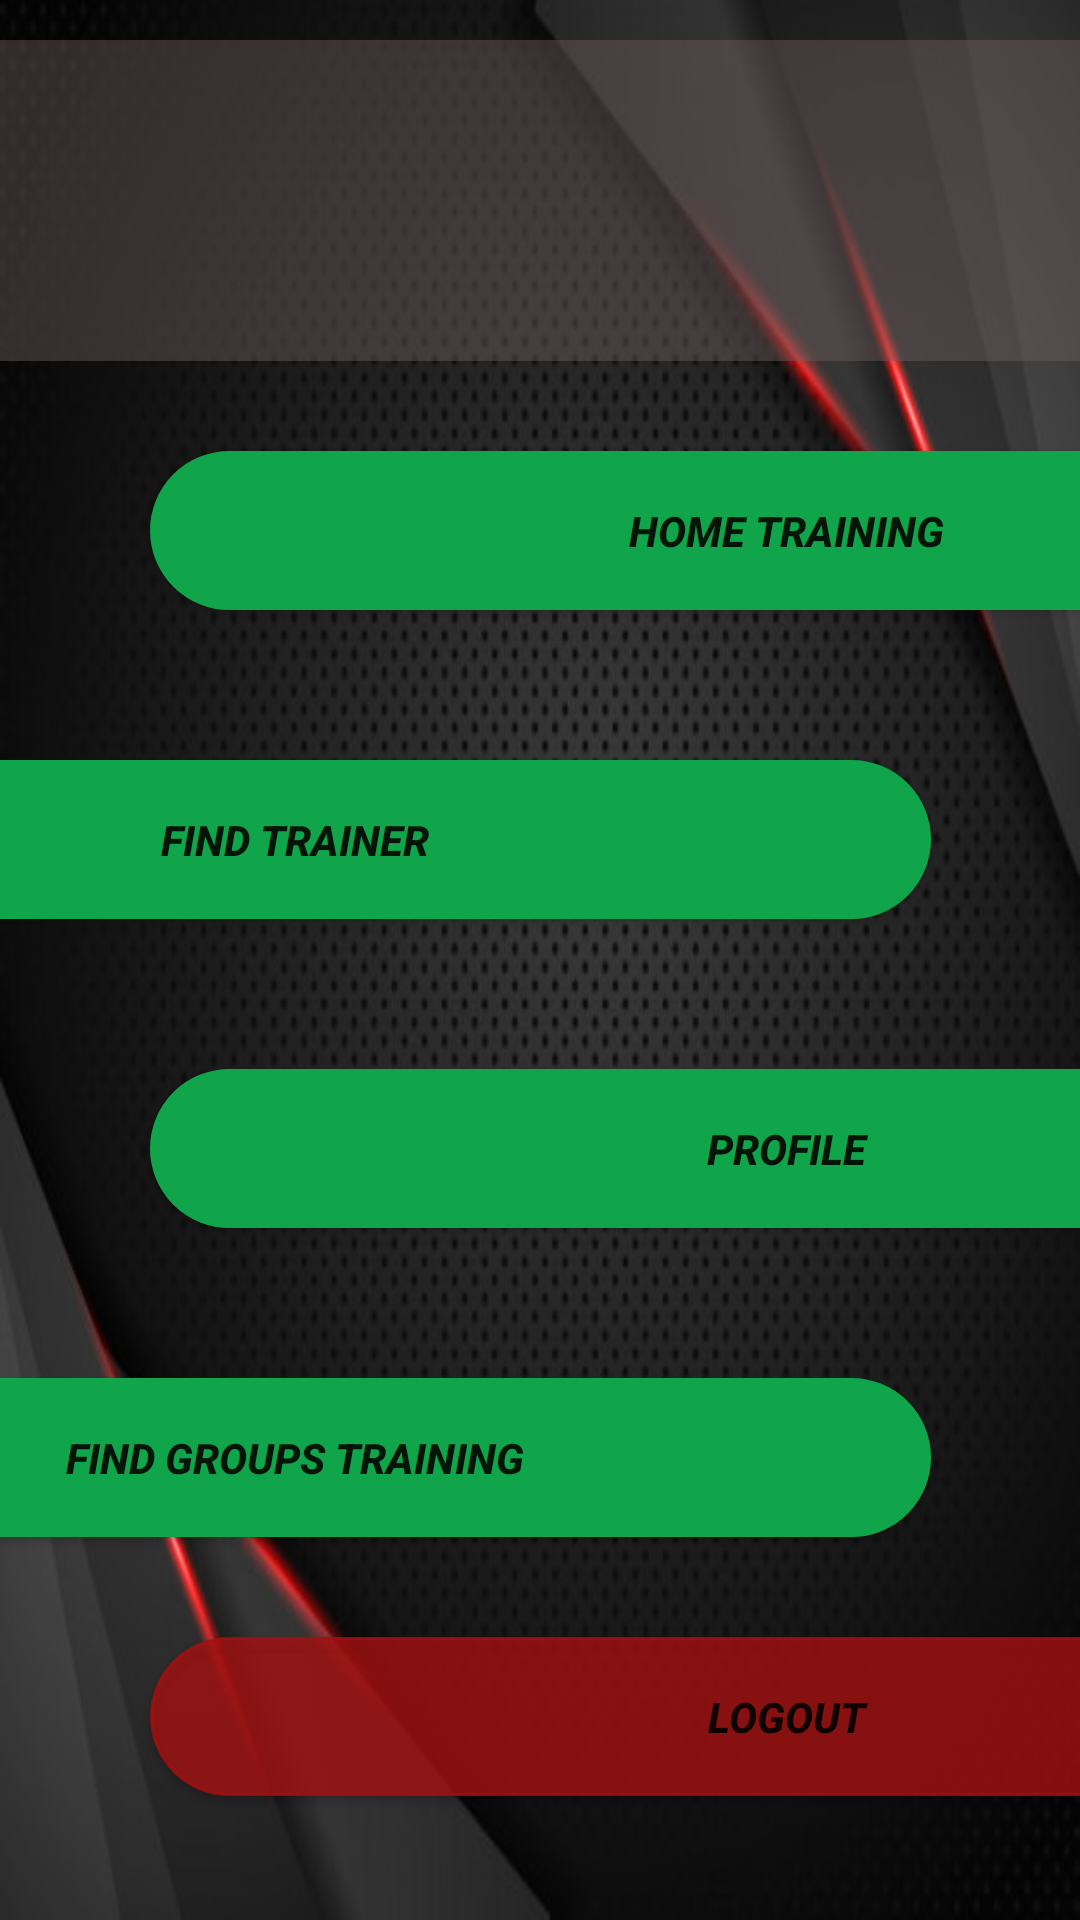

Write the Android layout XML for this screen, with the resource values it uses.
<!-- AndroidManifest.xml: application theme Theme.SportUp -->
<!-- res/layout/activity_user__home.xml -->
<?xml version="1.0" encoding="utf-8"?>
<androidx.constraintlayout.widget.ConstraintLayout xmlns:android="http://schemas.android.com/apk/res/android"
    xmlns:app="http://schemas.android.com/apk/res-auto"
    xmlns:tools="http://schemas.android.com/tools"
    android:layout_width="match_parent"
    android:layout_height="match_parent"
    android:background="@drawable/home_user"
    android:orientation="vertical"
    tools:context=".user_Home">

    <TextView
        android:id="@+id/welcome_user"
        android:layout_width="370dp"
        android:layout_height="107dp"
        android:background="#70705D5D"
        android:fontFamily="@font/aclonica"
        android:shadowColor="#9E1F1F"
        android:textColor="#D30606"
        android:textSize="30sp"
        android:textStyle="bold"
        app:layout_constraintBottom_toBottomOf="parent"
        app:layout_constraintEnd_toEndOf="parent"
        app:layout_constraintHorizontal_bias="0.487"
        app:layout_constraintStart_toStartOf="parent"
        app:layout_constraintTop_toTopOf="parent"
        app:layout_constraintVertical_bias="0.025" />

    <Button
        android:id="@+id/btnAddTitle3"
        android:layout_width="424dp"
        android:layout_height="53dp"
        android:layout_margin="50dp"

        android:background="@drawable/button_selector"
        android:onClick="home_workout"
        android:text="home training"
        android:textStyle="bold|italic"
        app:backgroundTint="@color/button_green"
        app:layout_constraintBottom_toBottomOf="parent"
        app:layout_constraintEnd_toEndOf="parent"
        app:layout_constraintHorizontal_bias="0.0"
        app:layout_constraintStart_toStartOf="parent"
        app:layout_constraintTop_toTopOf="parent"
        app:layout_constraintVertical_bias="0.206" />

    <Button
        android:id="@+id/send_to_spicipic_trainer"
        android:layout_width="424dp"
        android:layout_height="53dp"
        android:layout_margin="50dp"

        android:background="@drawable/button_selector"
        android:onClick="find_trainer"
        android:text="find trainer"
        android:textStyle="bold|italic"
        app:backgroundTint="@color/button_green"
        app:layout_constraintBottom_toBottomOf="parent"
        app:layout_constraintEnd_toEndOf="parent"
        app:layout_constraintHorizontal_bias="1.0"
        app:layout_constraintStart_toStartOf="parent"
        app:layout_constraintTop_toBottomOf="@+id/btnAddTitle3"
        app:layout_constraintVertical_bias="0.0" />

    <Button
        android:id="@+id/profil_trainer_bu"
        android:layout_width="424dp"
        android:layout_height="53dp"
        android:layout_margin="50dp"

        android:background="@drawable/button_selector"
        android:onClick="edit_profile_user"
        android:text="profile"
        android:textStyle="bold|italic"
        app:backgroundTint="@color/button_green"
        app:layout_constraintBottom_toBottomOf="parent"
        app:layout_constraintEnd_toEndOf="parent"
        app:layout_constraintHorizontal_bias="0.0"
        app:layout_constraintStart_toStartOf="parent"
        app:layout_constraintTop_toBottomOf="@+id/send_to_spicipic_trainer"
        app:layout_constraintVertical_bias="0.0" />

    <Button
        android:id="@+id/findgroups_bu"
        android:layout_width="424dp"
        android:layout_height="53dp"
        android:layout_margin="50dp"

        android:background="@drawable/button_selector"
        android:text="find groups training"
        android:textStyle="bold|italic"
        app:backgroundTint="@color/button_green"
        app:layout_constraintBottom_toBottomOf="parent"
        app:layout_constraintEnd_toEndOf="parent"
        app:layout_constraintHorizontal_bias="1.0"
        app:layout_constraintStart_toStartOf="parent"
        app:layout_constraintTop_toBottomOf="@+id/profil_trainer_bu"
        app:layout_constraintVertical_bias="0.0" />

    <Button
        android:id="@+id/logout_bu"
        android:layout_width="424dp"
        android:layout_height="53dp"
        android:layout_margin="50dp"

        android:background="@drawable/button_selector"
        android:onClick="mainActivity"
        android:text="logout"
        android:textStyle="bold|italic"
        app:backgroundTint="#CBA51010"
        app:layout_constraintBottom_toBottomOf="parent"
        app:layout_constraintEnd_toEndOf="parent"
        app:layout_constraintHorizontal_bias="0.0"
        app:layout_constraintStart_toStartOf="parent"
        app:layout_constraintTop_toBottomOf="@+id/findgroups_bu"
        app:layout_constraintVertical_bias="0.668" />


</androidx.constraintlayout.widget.ConstraintLayout>
<!-- resources referenced by this layout -->
<resources>
  <color name="button_green">#10a54a</color>
  <!-- drawable button_selector (drawable) -->
  <?xml version="1.0" encoding="utf-8"?>
  <selector xmlns:android="http://schemas.android.com/apk/res/android" >
      <item android:state_pressed="true" >
          <shape android:shape="rectangle"  >
              <corners android:radius="5dp" />
              <stroke android:width="1dip" android:color="@color/green_temp" />
              <gradient android:angle="-90" android:startColor="@color/green_temp" android:endColor="@color/green_temp"  />
          </shape>
      </item>
      <item android:state_focused="true">
          <shape android:shape="rectangle"  >
              <corners android:radius="5dp" />
              <stroke android:width="1dip"
                  android:color="#2b2b2b" />
              <solid android:color="#58857e"/>
          </shape>
      </item>
      <item >
          <shape android:shape="rectangle"  >
              <corners android:radius="80dp" />
              <stroke android:width="1dip" android:color="@color/bright_green" />
              <gradient android:angle="-90" android:startColor="@color/green_temp" android:endColor="@color/button_green" />
          </shape>
      </item>
  </selector>
  <!-- drawable home_user: jpg bitmap (drawable, 50140 bytes) -->
  <style name="Theme.SportUp" parent="Theme.MaterialComponents.DayNight.DarkActionBar">
          
          <item name="colorPrimary">@color/purple_500</item>
          <item name="colorPrimaryVariant">@color/purple_700</item>
          <item name="colorOnPrimary">@color/white</item>
          
          <item name="colorSecondary">@color/teal_200</item>
          <item name="colorSecondaryVariant">@color/teal_700</item>
          <item name="colorOnSecondary">@color/black</item>
          
          <item name="android:statusBarColor" tools:targetApi="l">?attr/colorPrimaryVariant</item>
          
      </style>
  <color name="green_temp">#23A96E</color>
  <color name="bright_green">#02D8B0</color>
  <color name="purple_500">#FF6200EE</color>
  <color name="purple_700">#FF3700B3</color>
  <color name="white">#FFFFFFFF</color>
  <color name="teal_200">#FF03DAC5</color>
  <color name="teal_700">#FF018786</color>
  <color name="black">#FF000000</color>
</resources>
